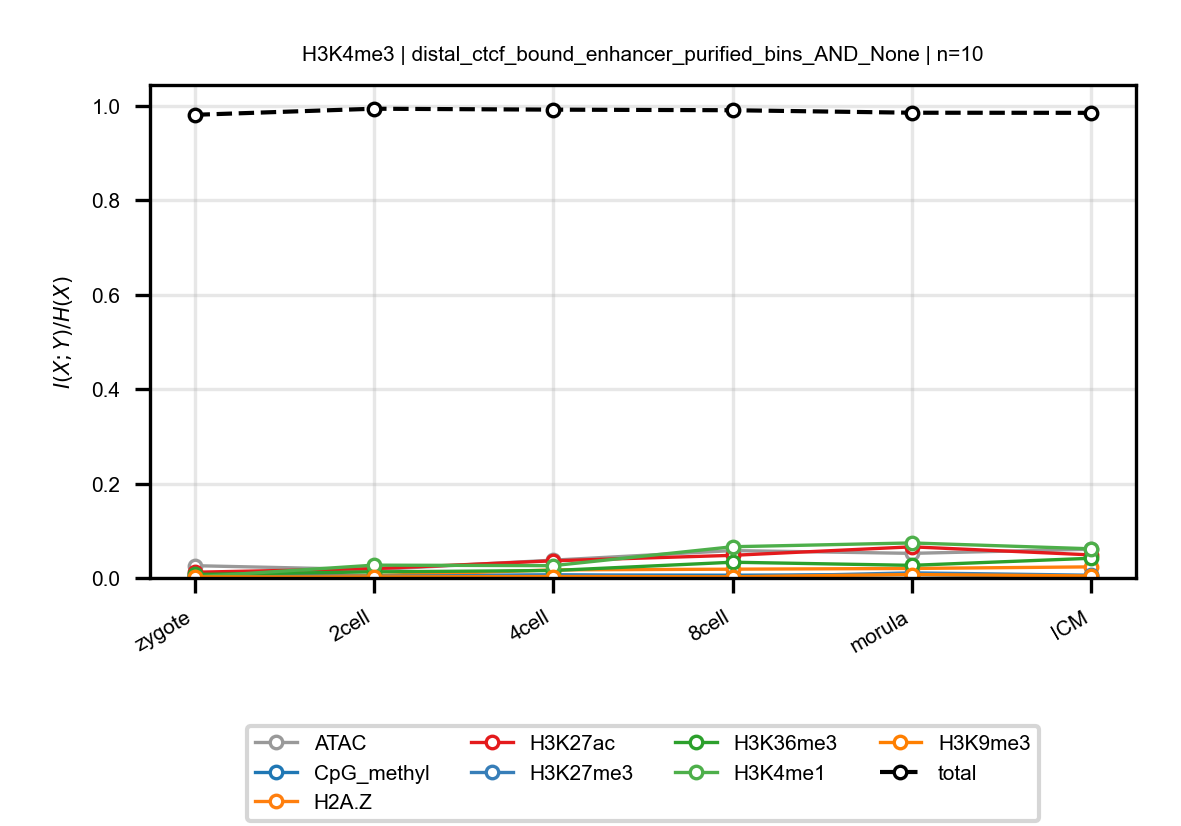

The data file committed next to this chart (first rows):
anchor, target, n_bins, stage, block, normalized_mi
H3K4me3, ATAC, 10, zygote, distal_ctcf_bound_enhancer_purified_bins…, 0.02603
H3K4me3, ATAC, 10, 2cell, distal_ctcf_bound_enhancer_purified_bins…, 0.01763
H3K4me3, ATAC, 10, 4cell, distal_ctcf_bound_enhancer_purified_bins…, 0.03777
H3K4me3, ATAC, 10, 8cell, distal_ctcf_bound_enhancer_purified_bins…, 0.058
H3K4me3, ATAC, 10, morula, distal_ctcf_bound_enhancer_purified_bins…, 0.05211
H3K4me3, ATAC, 10, ICM, distal_ctcf_bound_enhancer_purified_bins…, 0.06094
H3K4me3, CpG_methyl, 10, zygote, distal_ctcf_bound_enhancer_purified_bins…, 0.008249
H3K4me3, CpG_methyl, 10, 2cell, distal_ctcf_bound_enhancer_purified_bins…, 0.004232
H3K4me3, CpG_methyl, 10, 4cell, distal_ctcf_bound_enhancer_purified_bins…, 0.006387
H3K4me3, CpG_methyl, 10, 8cell, distal_ctcf_bound_enhancer_purified_bins…, 0.005832
H3K4me3, CpG_methyl, 10, morula, distal_ctcf_bound_enhancer_purified_bins…, 0.007255
H3K4me3, CpG_methyl, 10, ICM, distal_ctcf_bound_enhancer_purified_bins…, 0.003353
H3K4me3, H2A.Z, 10, zygote, distal_ctcf_bound_enhancer_purified_bins…, 0.003299
H3K4me3, H2A.Z, 10, 2cell, distal_ctcf_bound_enhancer_purified_bins…, 0.004985
H3K4me3, H2A.Z, 10, 4cell, distal_ctcf_bound_enhancer_purified_bins…, 0.0171
H3K4me3, H2A.Z, 10, 8cell, distal_ctcf_bound_enhancer_purified_bins…, 0.01859
H3K4me3, H2A.Z, 10, morula, distal_ctcf_bound_enhancer_purified_bins…, 0.02014
H3K4me3, H2A.Z, 10, ICM, distal_ctcf_bound_enhancer_purified_bins…, 0.0235
H3K4me3, H3K27ac, 10, zygote, distal_ctcf_bound_enhancer_purified_bins…, 0.01215
H3K4me3, H3K27ac, 10, 2cell, distal_ctcf_bound_enhancer_purified_bins…, 0.01982
H3K4me3, H3K27ac, 10, 4cell, distal_ctcf_bound_enhancer_purified_bins…, 0.03636
H3K4me3, H3K27ac, 10, 8cell, distal_ctcf_bound_enhancer_purified_bins…, 0.04793
H3K4me3, H3K27ac, 10, morula, distal_ctcf_bound_enhancer_purified_bins…, 0.06595
H3K4me3, H3K27ac, 10, ICM, distal_ctcf_bound_enhancer_purified_bins…, 0.04885
H3K4me3, H3K27me3, 10, zygote, distal_ctcf_bound_enhancer_purified_bins…, 0.004979
H3K4me3, H3K27me3, 10, 2cell, distal_ctcf_bound_enhancer_purified_bins…, 0.003383
H3K4me3, H3K27me3, 10, 4cell, distal_ctcf_bound_enhancer_purified_bins…, 0.006179
H3K4me3, H3K27me3, 10, 8cell, distal_ctcf_bound_enhancer_purified_bins…, 0.002121
H3K4me3, H3K27me3, 10, morula, distal_ctcf_bound_enhancer_purified_bins…, 0.01083
H3K4me3, H3K27me3, 10, ICM, distal_ctcf_bound_enhancer_purified_bins…, 0.005806
H3K4me3, H3K36me3, 10, zygote, distal_ctcf_bound_enhancer_purified_bins…, 0.007454
H3K4me3, H3K36me3, 10, 2cell, distal_ctcf_bound_enhancer_purified_bins…, 0.01292
H3K4me3, H3K36me3, 10, 4cell, distal_ctcf_bound_enhancer_purified_bins…, 0.01577
H3K4me3, H3K36me3, 10, 8cell, distal_ctcf_bound_enhancer_purified_bins…, 0.03336
H3K4me3, H3K36me3, 10, morula, distal_ctcf_bound_enhancer_purified_bins…, 0.02673
H3K4me3, H3K36me3, 10, ICM, distal_ctcf_bound_enhancer_purified_bins…, 0.04175
H3K4me3, H3K4me1, 10, zygote, distal_ctcf_bound_enhancer_purified_bins…, 0.002312
H3K4me3, H3K4me1, 10, 2cell, distal_ctcf_bound_enhancer_purified_bins…, 0.02715
H3K4me3, H3K4me1, 10, 4cell, distal_ctcf_bound_enhancer_purified_bins…, 0.02611
H3K4me3, H3K4me1, 10, 8cell, distal_ctcf_bound_enhancer_purified_bins…, 0.06614
H3K4me3, H3K4me1, 10, morula, distal_ctcf_bound_enhancer_purified_bins…, 0.07418
H3K4me3, H3K4me1, 10, ICM, distal_ctcf_bound_enhancer_purified_bins…, 0.06179
H3K4me3, H3K9me3, 10, zygote, distal_ctcf_bound_enhancer_purified_bins…, 0.002253
H3K4me3, H3K9me3, 10, 2cell, distal_ctcf_bound_enhancer_purified_bins…, 0.00226
H3K4me3, H3K9me3, 10, 4cell, distal_ctcf_bound_enhancer_purified_bins…, 0.003022
H3K4me3, H3K9me3, 10, 8cell, distal_ctcf_bound_enhancer_purified_bins…, 0.002521
H3K4me3, H3K9me3, 10, morula, distal_ctcf_bound_enhancer_purified_bins…, 0.007328
H3K4me3, H3K9me3, 10, ICM, distal_ctcf_bound_enhancer_purified_bins…, 0.00424
H3K4me3, total, 10, zygote, distal_ctcf_bound_enhancer_purified_bins…, 0.9809
H3K4me3, total, 10, 2cell, distal_ctcf_bound_enhancer_purified_bins…, 0.9938
H3K4me3, total, 10, 4cell, distal_ctcf_bound_enhancer_purified_bins…, 0.9918
H3K4me3, total, 10, 8cell, distal_ctcf_bound_enhancer_purified_bins…, 0.9906
H3K4me3, total, 10, morula, distal_ctcf_bound_enhancer_purified_bins…, 0.9853
H3K4me3, total, 10, ICM, distal_ctcf_bound_enhancer_purified_bins…, 0.9851
